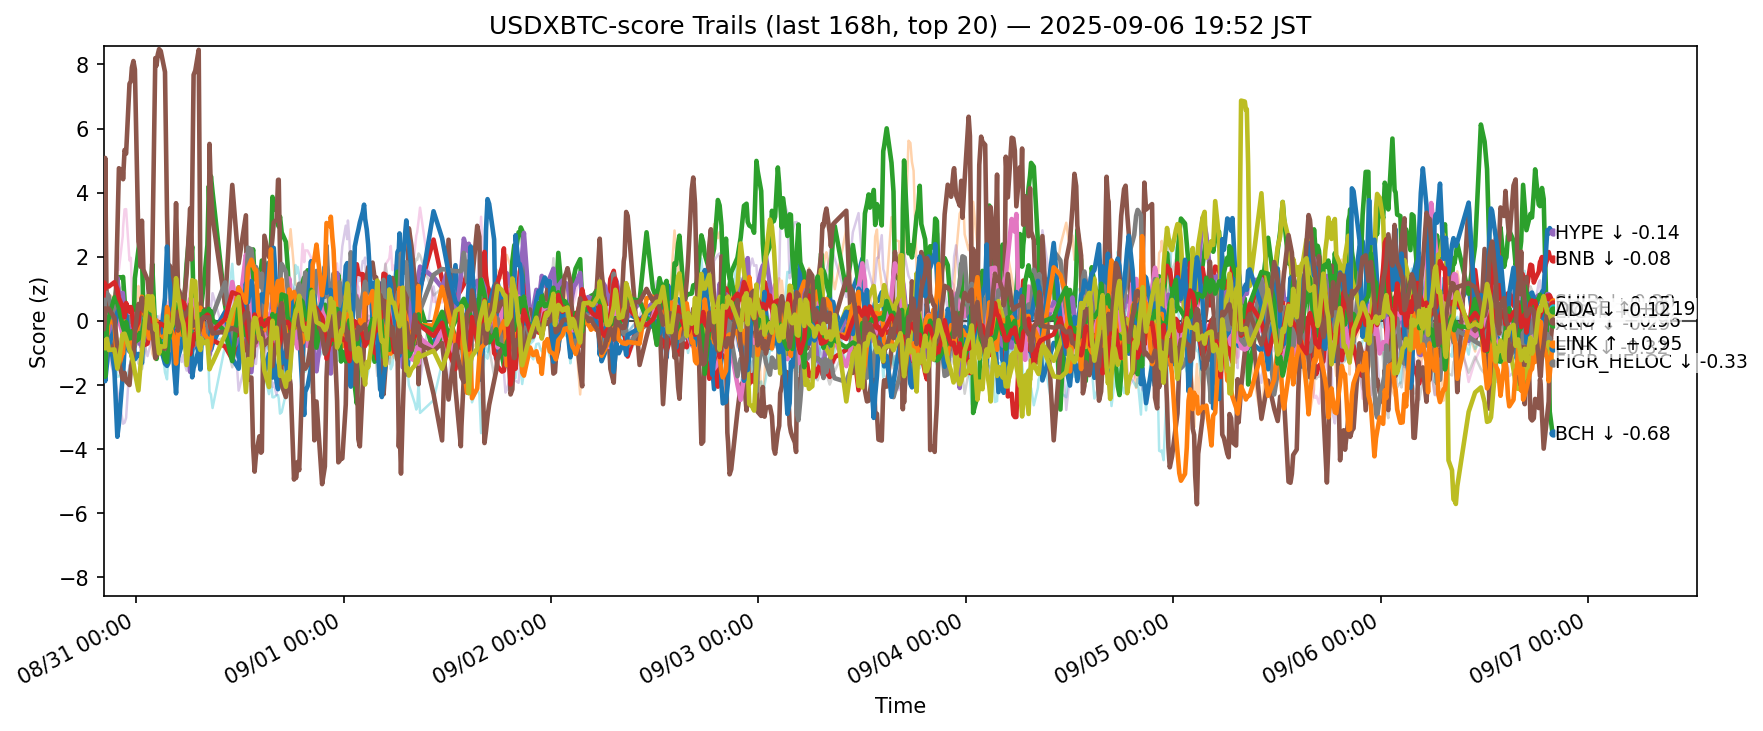

Source data for this figure (header and first rows):
ts, side, symbol, score
2025-08-30 11:14:14.994409+00:00, usdxbtc, ADA, -0.4924
2025-08-30 11:14:14.994409+00:00, usdxbtc, AVAX, 0.4601
2025-08-30 11:14:14.994409+00:00, usdxbtc, BCH, 0.8526
2025-08-30 11:14:14.994409+00:00, usdxbtc, BNB, 0.4465
2025-08-30 11:14:14.994409+00:00, usdxbtc, BTC, -0.6408
2025-08-30 11:14:14.994409+00:00, usdxbtc, CRO, 1.028
2025-08-30 11:14:14.994409+00:00, usdxbtc, DOGE, -0.4309
2025-08-30 11:14:14.994409+00:00, usdxbtc, ETH, 0.4765
2025-08-30 11:14:14.994409+00:00, usdxbtc, HBAR, 1.639
2025-08-30 11:14:14.994409+00:00, usdxbtc, HYPE, -1.224
2025-08-30 11:14:14.994409+00:00, usdxbtc, LINK, -1.197
2025-08-30 11:14:14.994409+00:00, usdxbtc, LTC, -0.2564
2025-08-30 11:14:14.994409+00:00, usdxbtc, SHIB, 0.8001
2025-08-30 11:14:14.994409+00:00, usdxbtc, SOL, -1.27
2025-08-30 11:14:14.994409+00:00, usdxbtc, SUI, -0.2487
2025-08-30 11:14:14.994409+00:00, usdxbtc, TON, 0.3037
2025-08-30 11:14:14.994409+00:00, usdxbtc, TRX, 0.3473
2025-08-30 11:14:14.994409+00:00, usdxbtc, UNI, 0.9581
2025-08-30 11:14:14.994409+00:00, usdxbtc, XLM, -0.7785
2025-08-30 11:14:14.994409+00:00, usdxbtc, XRP, -1.454
2025-08-30 11:20:41.082777+00:00, usdxbtc, ADA, -0.8573
2025-08-30 11:20:41.082777+00:00, usdxbtc, AVAX, 0.9188
2025-08-30 11:20:41.082777+00:00, usdxbtc, BCH, 0.4606
2025-08-30 11:20:41.082777+00:00, usdxbtc, BNB, 0.9113
2025-08-30 11:20:41.082777+00:00, usdxbtc, BTC, -0.2791
2025-08-30 11:20:41.082777+00:00, usdxbtc, CRO, 0.6451
2025-08-30 11:20:41.082777+00:00, usdxbtc, DOGE, -0.2893
2025-08-30 11:20:41.082777+00:00, usdxbtc, ETH, 0.3955
2025-08-30 11:20:41.082777+00:00, usdxbtc, HBAR, -0.378
2025-08-30 11:20:41.082777+00:00, usdxbtc, HYPE, -1.127
2025-08-30 11:20:41.082777+00:00, usdxbtc, LINK, -1.289
2025-08-30 11:20:41.082777+00:00, usdxbtc, LTC, -0.5791
2025-08-30 11:20:41.082777+00:00, usdxbtc, SHIB, 1.198
2025-08-30 11:20:41.082777+00:00, usdxbtc, SOL, -0.9953
2025-08-30 11:20:41.082777+00:00, usdxbtc, SUI, -0.1035
2025-08-30 11:20:41.082777+00:00, usdxbtc, TON, 0.6104
2025-08-30 11:20:41.082777+00:00, usdxbtc, TRX, 0.9715
2025-08-30 11:20:41.082777+00:00, usdxbtc, UNI, 1.054
2025-08-30 11:20:41.082777+00:00, usdxbtc, XLM, -0.6185
2025-08-30 11:20:41.082777+00:00, usdxbtc, XRP, -1.393
2025-08-30 11:25:31.484454+00:00, usdxbtc, ADA, -1.658
2025-08-30 11:25:31.484454+00:00, usdxbtc, AVAX, 1.044
2025-08-30 11:25:31.484454+00:00, usdxbtc, BCH, 0.274
2025-08-30 11:25:31.484454+00:00, usdxbtc, BNB, 1.041
2025-08-30 11:25:31.484454+00:00, usdxbtc, BTC, -0.1821
2025-08-30 11:25:31.484454+00:00, usdxbtc, CRO, 5.084
2025-08-30 11:25:31.484454+00:00, usdxbtc, DOGE, -0.5812
2025-08-30 11:25:31.484454+00:00, usdxbtc, ETH, 0.828
2025-08-30 11:25:31.484454+00:00, usdxbtc, HBAR, -1.716
2025-08-30 11:25:31.484454+00:00, usdxbtc, HYPE, -1.88
2025-08-30 11:25:31.484454+00:00, usdxbtc, LINK, -1.569
2025-08-30 11:25:31.484454+00:00, usdxbtc, LTC, -1.744
2025-08-30 11:25:31.484454+00:00, usdxbtc, SHIB, 1.015
2025-08-30 11:25:31.484454+00:00, usdxbtc, SOL, -0.9365
2025-08-30 11:25:31.484454+00:00, usdxbtc, SUI, 0.3896
2025-08-30 11:25:31.484454+00:00, usdxbtc, TON, -0.06962
2025-08-30 11:25:31.484454+00:00, usdxbtc, TRX, 1.145
2025-08-30 11:25:31.484454+00:00, usdxbtc, UNI, 1.04
2025-08-30 11:25:31.484454+00:00, usdxbtc, XLM, -0.8563
2025-08-30 11:25:31.484454+00:00, usdxbtc, XRP, -1.34
... 12,580 more rows
